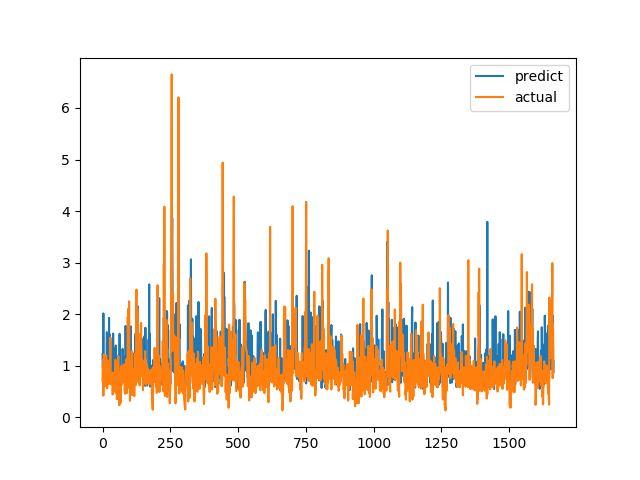

The file beside this chart, header and first rows:
predict, actual
1.225, 0.7094
0.9544, 1.015
0.9631, 1.116
2.015, 0.4183
0.7775, 1.002
0.9774, 1.219
0.8972, 1.143
0.6582, 0.6528
0.8656, 0.6747
0.7355, 0.601
0.7287, 0.6695
0.7418, 0.6538
0.839, 0.7814
0.6855, 1.206
0.7766, 0.8469
1.129, 0.8286
1.65, 0.6482
0.7265, 0.5624
0.9964, 0.7183
1.453, 1.1
1.159, 0.9542
1.538, 0.729
0.7781, 0.6694
0.8643, 0.8631
1.927, 0.6465
0.8839, 0.8223
1.607, 0.9236
0.9331, 0.8301
0.7944, 1.067
0.9211, 1.546
1.02, 0.6827
1.466, 0.6386
1.099, 0.6464
0.9333, 0.6881
0.9249, 0.7274
0.9926, 0.65
0.88, 0.8694
1.019, 0.4409
0.9699, 0.4519
1.624, 0.7575
0.7057, 0.4952
0.8799, 0.6851
0.7364, 0.7244
0.6954, 0.8654
1.062, 0.74
0.8504, 0.8071
1.332, 0.8204
0.8335, 1.114
0.8199, 1.109
1.393, 0.4751
1.063, 1.039
0.9657, 0.9458
0.9837, 0.7878
1.097, 0.3505
0.9398, 0.9368
1.063, 0.9868
1.139, 0.647
0.837, 1.03
0.7722, 1.187
1.202, 0.9329
... 1,604 more rows
